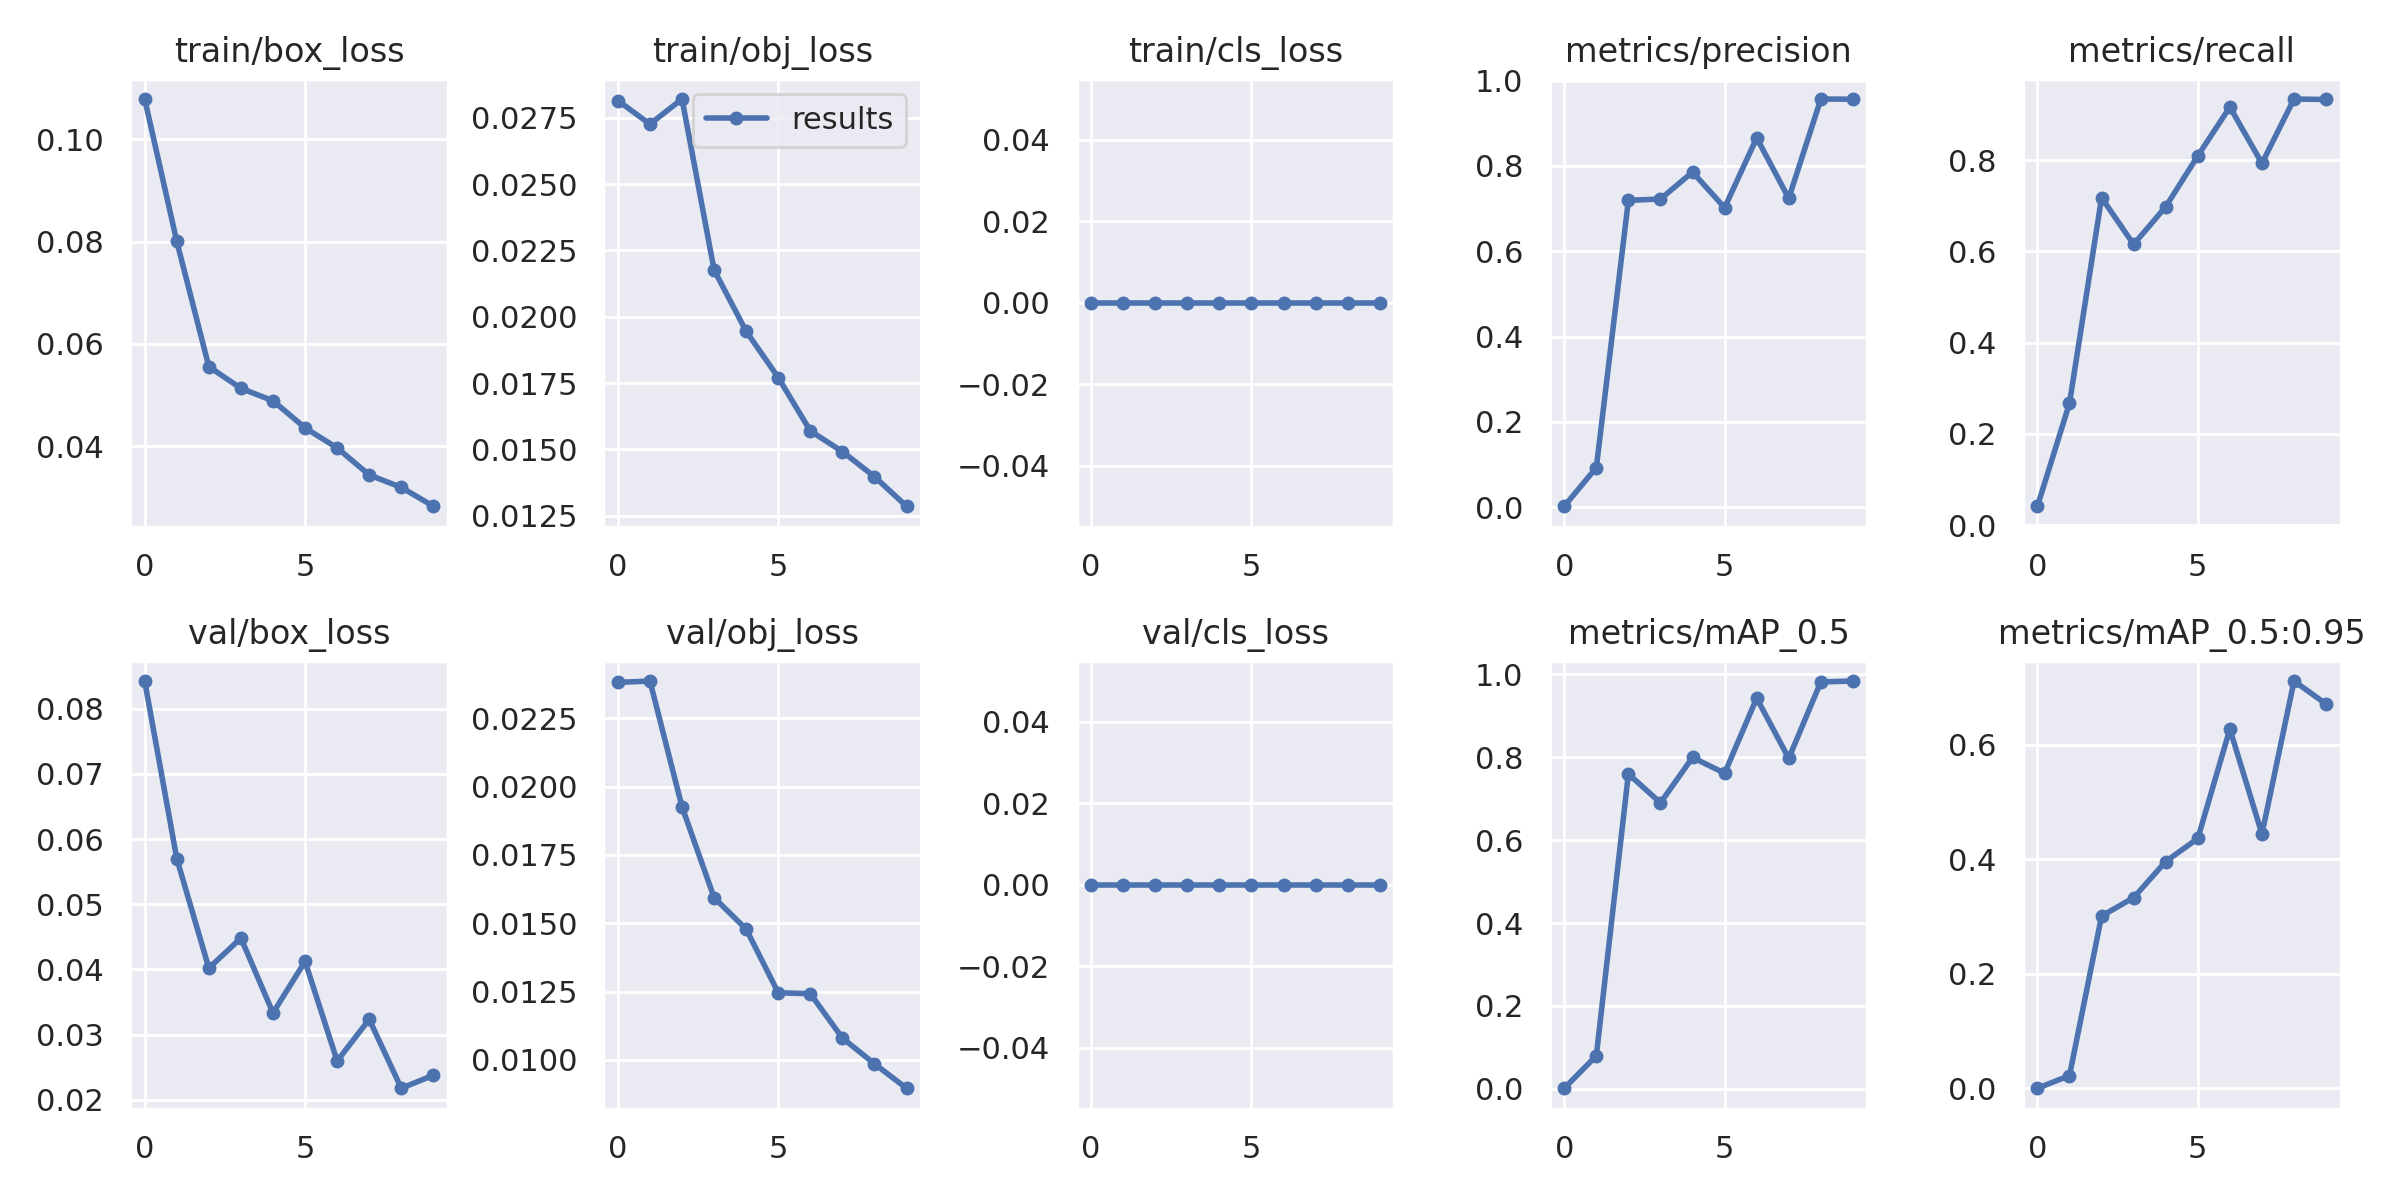

Data behind this chart, as committed beside it:
epoch, train/box_loss, train/obj_loss, train/cls_loss, metrics/precision, metrics/recall, metrics/mAP_0.5, metrics/mAP_0.5:0.95, val/box_loss, val/obj_loss, val/cls_loss, x/lr0, x/lr1, x/lr2
0, 0.1078, 0.02815, 0, 0.002376, 0.04118, 0.00132, 0.0003303, 0.08423, 0.02381, 0, 0.00046, 0.00046, 0.09586
1, 0.08002, 0.02726, 0, 0.09295, 0.2671, 0.07961, 0.0224, 0.05701, 0.02386, 0, 0.0009095, 0.0009095, 0.09161
2, 0.05556, 0.02821, 0, 0.7193, 0.7176, 0.7598, 0.3008, 0.0402, 0.01926, 0, 0.00128, 0.00128, 0.08728
3, 0.05132, 0.02176, 0, 0.7223, 0.6153, 0.6899, 0.3328, 0.04481, 0.01594, 0, 0.001523, 0.001523, 0.08282
4, 0.04889, 0.01945, 0, 0.7855, 0.6979, 0.7993, 0.3959, 0.03333, 0.01479, 0, 0.001612, 0.001612, 0.07821
5, 0.0436, 0.01771, 0, 0.702, 0.8093, 0.7614, 0.4361, 0.04123, 0.01246, 0, 0.001545, 0.001545, 0.07344
6, 0.03968, 0.01569, 0, 0.8655, 0.9164, 0.9423, 0.627, 0.02596, 0.01242, 0, 0.001348, 0.001348, 0.06855
7, 0.0344, 0.01492, 0, 0.7239, 0.7929, 0.7973, 0.4439, 0.03235, 0.0108, 0, 0.001071, 0.001071, 0.06357
8, 0.03197, 0.01397, 0, 0.9566, 0.9339, 0.9817, 0.7107, 0.02178, 0.009858, 0, 0.0007847, 0.0007847, 0.05858
9, 0.02828, 0.01286, 0, 0.9562, 0.9329, 0.9838, 0.6705, 0.02377, 0.008966, 0, 0.0005723, 0.0005723, 0.05367
